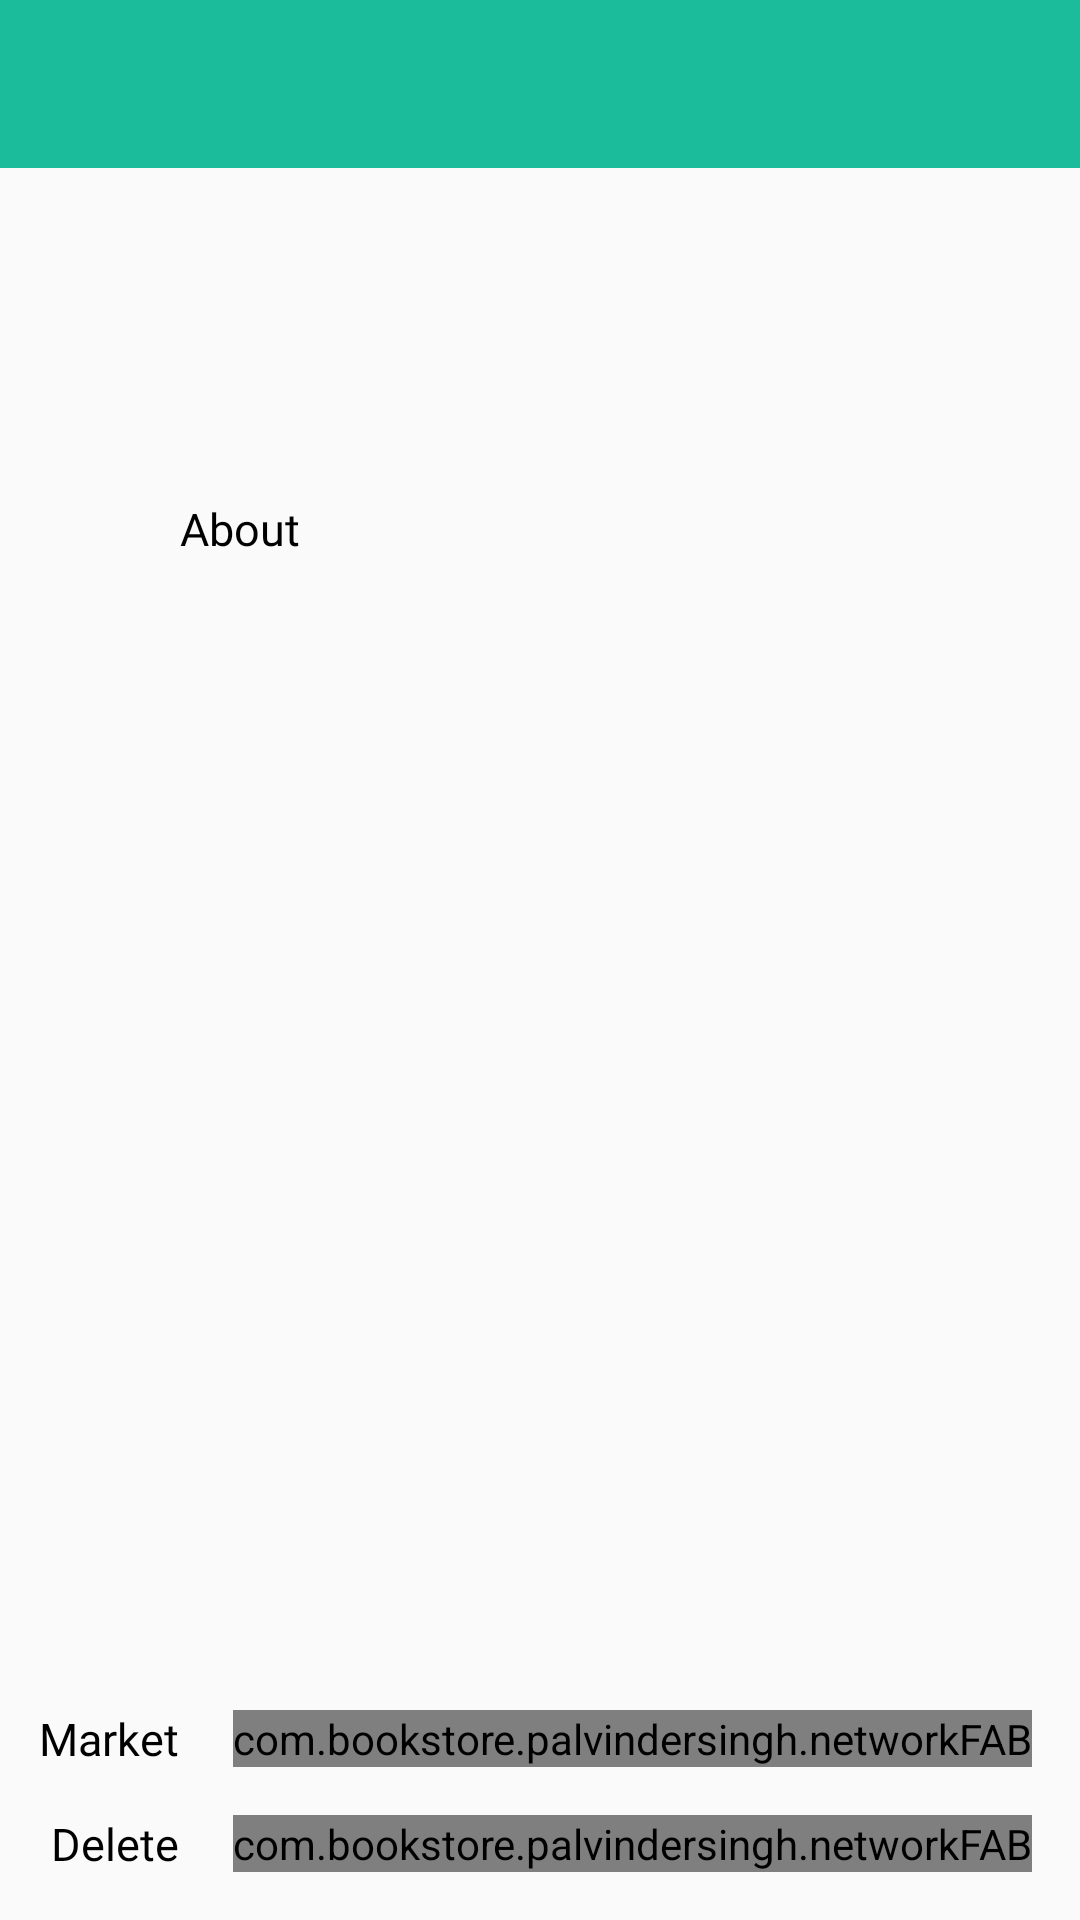

Here is an Android app screen rendered from its layout file. Give the layout XML and the strings, colors and styles it references.
<!-- AndroidManifest.xml: application theme AppTheme -->
<!-- res/layout/activity_view_book.xml -->
<?xml version="1.0" encoding="utf-8"?>
<android.support.constraint.ConstraintLayout xmlns:android="http://schemas.android.com/apk/res/android"
    xmlns:app="http://schemas.android.com/apk/res-auto"
    xmlns:tools="http://schemas.android.com/tools"
    android:layout_width="match_parent"
    android:layout_height="match_parent"
    tools:context=".viewBookActivity">

    <android.support.v7.widget.Toolbar
        android:id="@+id/my_child_toolbar"
        style="@style/toolbarTheme"
        android:layout_width="match_parent"
        android:layout_height="wrap_content"
        android:theme="@style/AppTheme"
        app:titleTextColor="@color/white" />

    <ScrollView
        android:layout_width="match_parent"
        android:layout_height="wrap_content"
        app:layout_constraintTop_toBottomOf="@+id/my_child_toolbar">

        <LinearLayout
            android:layout_width="match_parent"
            android:layout_height="wrap_content"
            android:orientation="vertical"
            android:paddingLeft="50dp"
            android:paddingTop="50dp"
            android:paddingRight="50dp">

            <ImageView
                android:id="@+id/bookImage"
                android:layout_width="125dp"
                android:layout_height="wrap_content"
                android:layout_gravity="center"
                android:adjustViewBounds="true"
                android:contentDescription="@string/books"
                android:scaleType="fitXY"
                android:visibility="gone" />

            <LinearLayout
                android:layout_width="match_parent"
                android:layout_height="wrap_content"
                android:layout_marginTop="50dp"
                android:background="@color/browser_actions_bg_grey"
                android:divider="?android:listDivider"
                android:orientation="vertical"
                android:showDividers="middle">

                <TextView
                    android:layout_width="match_parent"
                    android:layout_height="wrap_content"
                    android:elevation="10dp"
                    android:fontFamily="@font/arimo"
                    android:padding="10dp"
                    android:text="About"
                    android:textColor="#000"
                    android:textSize="15sp" />

                <TextView
                    android:id="@+id/isbn"
                    android:layout_width="match_parent"
                    android:layout_height="wrap_content"
                    android:elevation="10dp"
                    android:fontFamily="@font/arimo"
                    android:padding="10dp"
                    android:text="@string/isbn"
                    android:textColor="@color/colorPrimaryDark"
                    android:textSize="15sp"
                    android:visibility="gone" />

                <TextView
                    android:id="@+id/bookTitle"
                    android:layout_width="match_parent"
                    android:layout_height="wrap_content"
                    android:fontFamily="@font/arimo"
                    android:padding="10dp"
                    android:text="@string/title"
                    android:textAllCaps="true"
                    android:textColor="@color/colorPrimaryDark"
                    android:textSize="15sp"
                    android:visibility="gone" />

                <TextView
                    android:id="@+id/bookAuthors"
                    android:layout_width="match_parent"
                    android:layout_height="wrap_content"
                    android:fontFamily="@font/arimo"
                    android:padding="10dp"
                    android:text="@string/authors"
                    android:textAllCaps="true"
                    android:textColor="@color/colorPrimaryDark"
                    android:textSize="15sp"
                    android:visibility="gone" />

                <TextView
                    android:id="@+id/bookGenres"
                    android:layout_width="match_parent"
                    android:layout_height="wrap_content"
                    android:fontFamily="@font/arimo"
                    android:padding="10dp"
                    android:text="@string/genres"
                    android:textAllCaps="true"
                    android:textColor="@color/colorPrimaryDark"
                    android:textSize="15sp"
                    android:visibility="gone" />

                <TextView
                    android:id="@+id/bookMarket"
                    android:layout_width="match_parent"
                    android:layout_height="wrap_content"
                    android:fontFamily="@font/arimo"
                    android:padding="10dp"
                    android:text="@string/market"
                    android:textAllCaps="true"
                    android:textColor="@color/colorPrimaryDark"
                    android:textSize="15sp"
                    android:textStyle="bold"
                    android:visibility="gone" />

            </LinearLayout>

        </LinearLayout>

    </ScrollView>

    <com.bookstore.palvindersingh.networkFAB
        android:id="@+id/delete"
        android:layout_width="wrap_content"
        android:layout_height="wrap_content"
        android:layout_margin="16dp"
        android:layout_marginEnd="8dp"
        android:layout_marginBottom="8dp"
        android:clickable="true"
        android:focusable="true"
        android:src="@drawable/ic_delete_24dp"
        android:visibility="visible"
        app:backgroundTint="@color/fui_bgEmail"
        app:fabSize="normal"
        app:layout_constraintBottom_toBottomOf="parent"
        app:layout_constraintEnd_toEndOf="parent" />

    <com.bookstore.palvindersingh.networkFAB
        android:id="@+id/market"
        android:layout_width="wrap_content"
        android:layout_height="wrap_content"
        android:layout_margin="16dp"
        android:layout_marginEnd="8dp"
        android:layout_marginBottom="8dp"
        android:clickable="true"
        android:focusable="true"
        android:src="@drawable/ic_local_grocery_store_24dp"
        android:visibility="visible"
        app:backgroundTint="@color/white"
        app:fabSize="normal"
        app:layout_constraintBottom_toTopOf="@id/delete"
        app:layout_constraintEnd_toEndOf="parent" />

    <TextView
        android:id="@+id/deletename"
        android:layout_width="wrap_content"
        android:layout_height="wrap_content"
        android:layout_marginEnd="8dp"
        android:fontFamily="@font/arimo"
        android:padding="10dp"
        android:text="Delete"
        android:textColor="#000"
        android:textSize="15sp"
        app:layout_constraintBottom_toBottomOf="@+id/delete"
        app:layout_constraintEnd_toStartOf="@+id/delete"
        app:layout_constraintTop_toTopOf="@+id/delete" />

    <TextView
        android:id="@+id/marketname"
        android:layout_width="wrap_content"
        android:layout_height="wrap_content"
        android:layout_marginEnd="8dp"
        android:fontFamily="@font/arimo"
        android:padding="10dp"
        android:text="Market"
        android:textColor="#000"
        android:textSize="15sp"
        app:layout_constraintBottom_toBottomOf="@+id/market"
        app:layout_constraintEnd_toStartOf="@+id/market"
        app:layout_constraintTop_toTopOf="@+id/market" />

</android.support.constraint.ConstraintLayout>
<!-- resources referenced by this layout -->
<resources>
  <color name="colorPrimaryDark">#16a085</color>
  <color name="white">#FFFFFF</color>
  <!-- drawable ic_local_grocery_store_24dp (drawable) -->
  <vector xmlns:android="http://schemas.android.com/apk/res/android"
      android:width="24dp"
      android:height="24dp"
      android:tint="#1ABC9C"
      android:viewportWidth="24.0"
      android:viewportHeight="24.0">
      <path
          android:fillColor="#FF000000"
          android:pathData="M7,18c-1.1,0 -1.99,0.9 -1.99,2S5.9,22 7,22s2,-0.9 2,-2 -0.9,-2 -2,-2zM1,2v2h2l3.6,7.59 -1.35,2.45c-0.16,0.28 -0.25,0.61 -0.25,0.96 0,1.1 0.9,2 2,2h12v-2L7.42,15c-0.14,0 -0.25,-0.11 -0.25,-0.25l0.03,-0.12 0.9,-1.63h7.45c0.75,0 1.41,-0.41 1.75,-1.03l3.58,-6.49c0.08,-0.14 0.12,-0.31 0.12,-0.48 0,-0.55 -0.45,-1 -1,-1L5.21,4l-0.94,-2L1,2zM17,18c-1.1,0 -1.99,0.9 -1.99,2s0.89,2 1.99,2 2,-0.9 2,-2 -0.9,-2 -2,-2z" />
  </vector>
  <string name="authors">authors</string>
  <string name="books">books</string>
  <string name="genres">genres</string>
  <string name="isbn">ISBN</string>
  <string name="market">market</string>
  <string name="title">title</string>
  <style name="AppTheme" parent="Theme.AppCompat.Light.NoActionBar">
          <item name="colorPrimary">@color/colorPrimary</item>
          <item name="colorPrimaryDark">@color/colorPrimaryDark</item>
          <item name="colorAccent">@color/colorAccent</item>
      </style>
  <style name="toolbarTheme">
          <item name="theme">@style/ThemeOverlay.AppCompat.Light</item>
          <item name="android:background">@color/colorPrimary</item>
      </style>
  <color name="colorPrimary">#1abc9c</color>
  <color name="colorAccent">#00574B</color>
</resources>
